Run: headless pygame with SDL's dummy video driver; simulated clock (each Clock.tick advances the game by its frame time, no real sleeping); random seed 0; keys injected as events and as key.get_pressed() state; no mouse input.
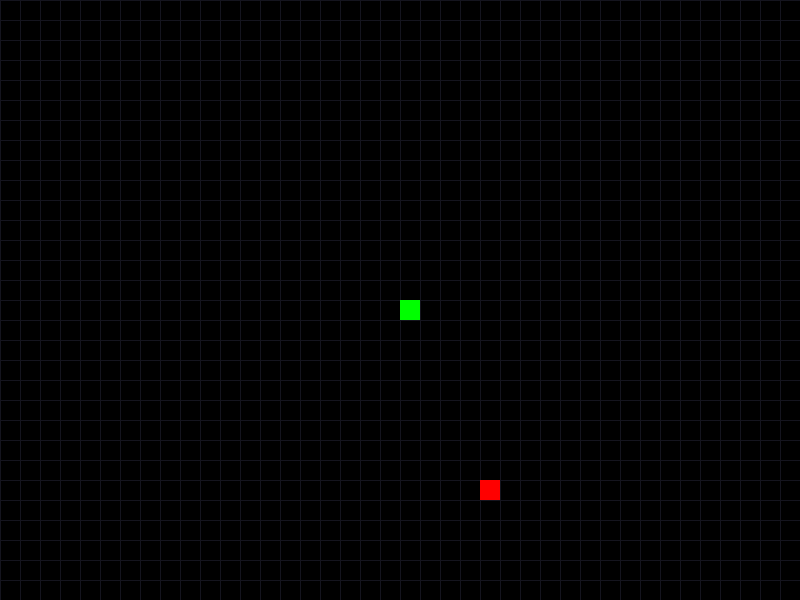
Frame 1 of 1 · flips 1–60 · no input

The pygame program that drew these frames:

import pygame
import random

pygame.init()

#creating display
screen_width = 800
screen_height = 600
screen = pygame.display.set_mode((screen_width, screen_height))
caption = pygame.display.set_caption("Snake")

#clock
fps = 16
clock = pygame.time.Clock()

#grid
grid_color = (20, 20, 30)
grid_spacing = 20

#player
playerX = [20]
playerY = [15]
score = 0
playerSpeed = 1
buttons = [0,0,0,0] #L,R,U,D

#food
foodX = 0
foodY = 0
def foodSpot():
    global foodX 
    foodX= random.randint(0, 39)
    global foodY 
    foodY = random.randint(0, 29)
foodSpot()

#Game loop
running = True
while running:
    for event in pygame.event.get():
        if event.type == pygame.QUIT:
            running = False

    #self collision
    for i in range(len(playerX)):
        if i > 1:
            if playerX[0] == playerX[i] and playerY[0] == playerY[i]:
                print(playerX, playerY)
                running = False

    #player array
    for i in range(len(playerX) - 1, -1, -1):
        if i > 0:
            playerX[i] = playerX[i-1]
            playerY[i] = playerY[i-1]
        else:
            playerX[i] = playerX[i]
            playerY[i] = playerY[i]

    #player input
    keys = pygame.key.get_pressed()
    if keys[pygame.K_LEFT] and buttons[1] != 1:
        buttons = [0,0,0,0]
        buttons[0] = 1
    if keys[pygame.K_RIGHT] and buttons[0] != 1:
        buttons = [0,0,0,0]
        buttons[1] = 1
    if keys[pygame.K_UP] and buttons[3] != 1:
        buttons = [0,0,0,0]
        buttons[2] = 1
    if keys[pygame.K_DOWN] and buttons[2] != 1:
        buttons = [0,0,0,0]
        buttons[3] = 1
    
    if buttons[0] == 1:
        playerX[0] -= playerSpeed
    elif buttons[1] == 1:
        playerX[0] += playerSpeed
    elif buttons[2] == 1:
        playerY[0] -= playerSpeed
    elif buttons[3] == 1:
        playerY[0] += playerSpeed

    #food collision
    if playerX[0] == foodX and playerY[0] == foodY:
        score += 1
        foodSpot()
        playerX.append(playerX[score-1])
        playerY.append(playerY[score-1])


    #wall collision
    if playerX[0] < 0 or playerX[0] > 40 or playerY[0] < 0 or playerY[0] > 30:
        running = False

    # background update
    screen.fill((0,0,0))
    for y in range(0, screen_height, grid_spacing):
         pygame.draw.line(screen, grid_color, (0, y), (screen_width, y))
    for x in range(0, screen_width, grid_spacing):
         pygame.draw.line(screen, grid_color, (x, 0), (x, screen_height))

    #player update
    for i in range(len(playerX)):
        pygame.draw.rect(screen, (0,255,0), (playerX[i] * 20, playerY[i] * 20, 20, 20))

    #food update
    pygame.draw.rect(screen, (255,0,0), (foodX * 20, foodY * 20, 20, 20))

    pygame.display.flip()  # Update the display

    clock.tick(fps)
pygame.quit
